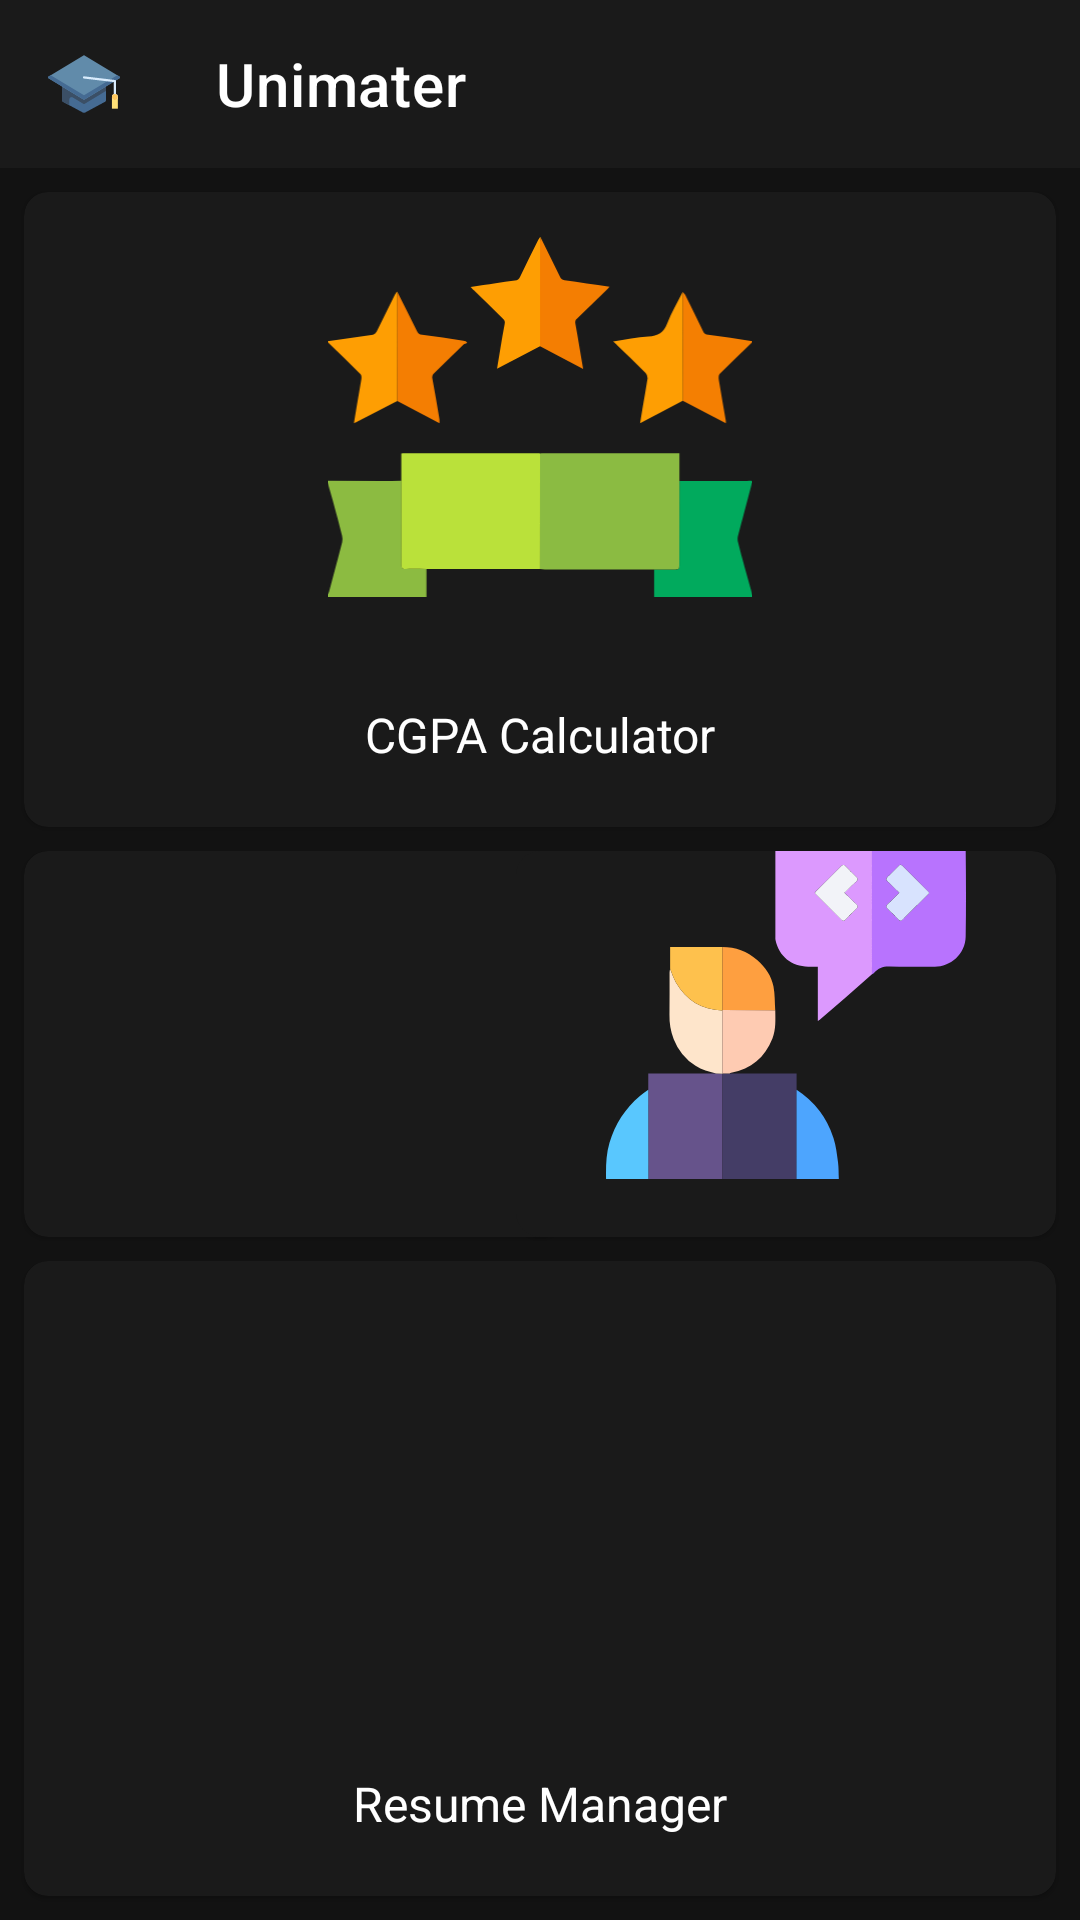

The Android layout XML behind this screen, and the referenced resources:
<!-- AndroidManifest.xml: application theme AppThemeMine -->
<!-- res/layout/activity_essentials.xml -->
<?xml version="1.0" encoding="utf-8"?>
<androidx.constraintlayout.widget.ConstraintLayout xmlns:android="http://schemas.android.com/apk/res/android"
    xmlns:app="http://schemas.android.com/apk/res-auto"
    android:id="@+id/relativeLayout"
    android:layout_width="match_parent"
    android:layout_height="match_parent">

    <androidx.appcompat.widget.Toolbar
        android:id="@+id/toolbar"
        android:layout_width="0dp"
        android:layout_height="?attr/actionBarSize"
        android:background="@color/light_black"
        app:layout_constraintStart_toStartOf="parent"
        app:layout_constraintEnd_toEndOf="parent"
        app:layout_constraintTop_toTopOf="parent"
        app:navigationIcon="@drawable/ic_logo"
        app:title="@string/app_name"
        app:titleTextColor="@color/white" />

    <com.google.android.material.card.MaterialCardView
        android:id="@+id/cv"
        android:layout_width="0dp"
        android:layout_height="wrap_content"
        app:cardBackgroundColor="@color/light_black"
        app:cardCornerRadius="8dp"
        android:layout_margin="8dp"
        app:layout_constraintStart_toStartOf="parent"
        app:layout_constraintEnd_toEndOf="parent"
        app:layout_constraintTop_toBottomOf="@id/toolbar">

        <LinearLayout
            android:layout_width="match_parent"
            android:layout_height="match_parent"
            android:gravity="center"
            android:orientation="vertical">

            <ImageView
                android:id="@+id/cgpaButton"
                android:layout_width="match_parent"
                android:layout_height="120dp"
                android:layout_margin="15dp"
                app:srcCompat="@drawable/ic_score" />

            <TextView
                android:id="@+id/cgpaText"
                android:layout_width="match_parent"
                android:layout_height="wrap_content"
                android:layout_margin="15dp"
                android:gravity="center"
                android:padding="5dp"
                android:text="@string/cgpaCalc"
                android:textColor="@color/white"
                android:textSize="16sp" />
        </LinearLayout>
    </com.google.android.material.card.MaterialCardView>

    <com.google.android.material.card.MaterialCardView
        android:id="@+id/contestsButton"
        android:layout_width="0dp"
        android:layout_height="0dp"
        android:layout_above="@id/rmButton"
        android:layout_below="@id/cv"
        app:cardBackgroundColor="@color/light_black"
        app:cardCornerRadius="8dp"
        android:layout_margin="8dp"
        app:layout_constraintWidth_percent="0.5"
        app:layout_constraintBottom_toTopOf="@id/rmButton"
        app:layout_constraintStart_toStartOf="parent"
        app:layout_constraintTop_toBottomOf="@id/cv">

        <LinearLayout
            android:layout_width="match_parent"
            android:layout_height="match_parent"
            android:gravity="center"
            android:orientation="vertical">

            <ImageView
                android:id="@+id/contests"
                android:layout_width="match_parent"
                android:layout_height="120dp"
                android:layout_margin="15dp"
                app:srcCompat="@drawable/ic_programming_24" />

            <TextView
                android:id="@+id/contestsText"
                android:layout_width="match_parent"
                android:layout_height="wrap_content"
                android:layout_margin="15dp"
                android:gravity="center"
                android:padding="5dp"
                android:text="Contests"
                android:textColor="@color/white"
                android:textSize="16sp" />

        </LinearLayout>
    </com.google.android.material.card.MaterialCardView>

    <com.google.android.material.card.MaterialCardView
        android:id="@+id/githubButton"
        android:layout_width="0dp"
        android:layout_height="0dp"
        android:layout_above="@id/rmButton"
        android:layout_below="@id/cv"
        app:cardBackgroundColor="@color/light_black"
        app:cardCornerRadius="8dp"
        android:layout_margin="8dp"
        app:layout_constraintWidth_percent="0.5"
        app:layout_constraintBottom_toTopOf="@id/rmButton"
        app:layout_constraintEnd_toEndOf="parent"
        app:layout_constraintTop_toBottomOf="@id/cv">

        <LinearLayout
            android:layout_width="match_parent"
            android:layout_height="match_parent"
            android:gravity="center"
            android:orientation="vertical">

            <ImageView
                android:id="@+id/github"
                android:layout_width="match_parent"
                android:layout_height="120dp"
                android:layout_margin="15dp"
                app:srcCompat="@drawable/ic_programmer" />

            <TextView
                android:id="@+id/githubText"
                android:layout_width="match_parent"
                android:layout_height="wrap_content"
                android:layout_margin="15dp"
                android:gravity="center"
                android:padding="5dp"
                android:text="@string/github"
                android:textColor="@color/white"
                android:textSize="16sp" />

        </LinearLayout>
    </com.google.android.material.card.MaterialCardView>

    <com.google.android.material.card.MaterialCardView
        android:id="@+id/rmButton"
        android:layout_width="0dp"
        android:layout_height="wrap_content"
        app:cardBackgroundColor="@color/light_black"
        app:cardCornerRadius="8dp"
        android:layout_margin="8dp"
        app:layout_constraintBottom_toBottomOf="parent"
        app:layout_constraintEnd_toEndOf="parent"
        app:layout_constraintStart_toStartOf="parent">

        <LinearLayout
            android:layout_width="match_parent"
            android:layout_height="match_parent"
            android:gravity="center"
            android:orientation="vertical">

            <ImageView
                android:id="@+id/rm"
                android:layout_width="match_parent"
                android:layout_height="120dp"
                android:layout_margin="15dp"
                app:srcCompat="@drawable/dtu" />

            <TextView
                android:id="@+id/rmText"
                android:layout_width="match_parent"
                android:layout_height="wrap_content"
                android:layout_margin="15dp"
                android:gravity="center"
                android:padding="5dp"
                android:text="Resume Manager"
                android:textColor="@color/white"
                android:textSize="16sp" />

        </LinearLayout>
    </com.google.android.material.card.MaterialCardView>

</androidx.constraintlayout.widget.ConstraintLayout>
<!-- resources referenced by this layout -->
<resources>
  <color name="light_black">#1a1a1a</color>
  <color name="white">#FFFFFF</color>
  <!-- drawable ic_logo: vector/xml drawable (drawable, 2017 chars, omitted) -->
  <!-- drawable ic_programmer: vector/xml drawable (drawable, 4027 chars, omitted) -->
  <!-- drawable ic_score: vector/xml drawable (drawable, 3860 chars, omitted) -->
  <string name="app_name">Unimater</string>
  <string name="cgpaCalc">CGPA Calculator</string>
  <string name="github">Github</string>
  <style name="AppThemeMine" parent="Theme.MaterialComponents.NoActionBar">
          <item name="colorPrimary">@color/black</item>
          <item name="colorPrimaryDark">@color/colorPrimaryDark</item>
          <item name="colorAccent">@color/colorAccent</item>
          <item name="android:textColor">@color/white</item>
      </style>
  <color name="black">#000000</color>
  <color name="colorPrimaryDark">@color/light_black</color>
  <color name="colorAccent">#546E7A</color>
</resources>
